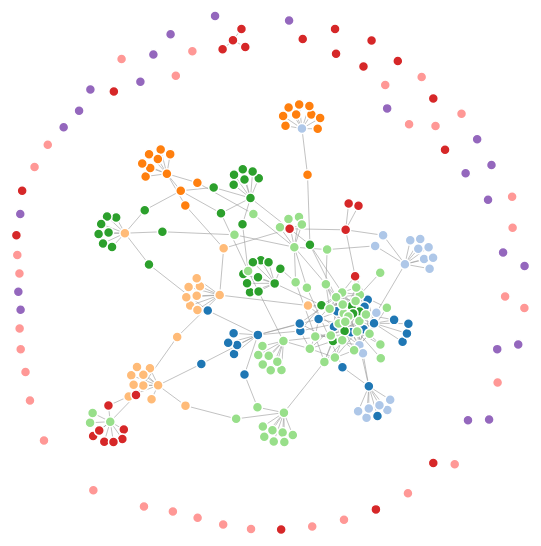
D3 v3 page, settled after 360 driven frames (6 s of simulated time); the page loaded 1 data file(s).



var width = 960,
    height = 600;

var color = d3.scale.category20();

var force = d3.layout.force()
    .charge(-30)
    .linkDistance(10)
    .size([width, height]);

var svg = d3.select("body").append("svg")
    .attr("width", width)
    .attr("height", height);

d3.json("data.json", function(error, graph) {
  if (error) throw error;

  force
      .nodes(graph.nodes)
      .links(graph.links)
      .start();

  var link = svg.selectAll(".link")
      .data(graph.links)
    .enter().append("line")
      .attr("class", "link")
      .style("stroke-width", function(d) { return Math.sqrt(d.value); });

  var node = svg.selectAll(".node")
      .data(graph.nodes)
    .enter().append("circle")
      .attr("class", "node")
      .attr("r", 5)
      .style("fill", function(d) { return color(d.group); })
      .call(force.drag);

  node.append("title")
      .text(function(d) { return d.name; });

  force.on("tick", function() {
    link.attr("x1", function(d) { return d.source.x; })
        .attr("y1", function(d) { return d.source.y; })
        .attr("x2", function(d) { return d.target.x; })
        .attr("y2", function(d) { return d.target.y; });

    node.attr("cx", function(d) { return d.x; })
        .attr("cy", function(d) { return d.y; });
  });
});



### data: data.json
{
 "nodes": [
  {
   "name": "1",
   "group": 0
  },
  {
   "name": "2",
   "group": 0
  },
  {
   "name": "3",
   "group": 0
  },
  {
   "name": "4",
   "group": 0
  },
  {
   "name": "5",
   "group": 0
  },
  {
   "name": "6",
   "group": 0
  },
  {
   "name": "7",
   "group": 0
  },
  {
   "name": "8",
   "group": 0
  },
  "... 261 more items"
 ],
 "links": [
  {
   "source": 0,
   "target": 1,
   "value": 1
  },
  {
   "source": 0,
   "target": 2,
   "value": 1
  },
  {
   "source": 0,
   "target": 3,
   "value": 1
  },
  {
   "source": 0,
   "target": 4,
   "value": 1
  },
  {
   "source": 0,
   "target": 5,
   "value": 1
  },
  {
   "source": 0,
   "target": 6,
   "value": 1
  },
  {
   "source": 0,
   "target": 7,
   "value": 1
  },
  {
   "source": 0,
   "target": 8,
   "value": 1
  },
  "... 327 more items"
 ]
}